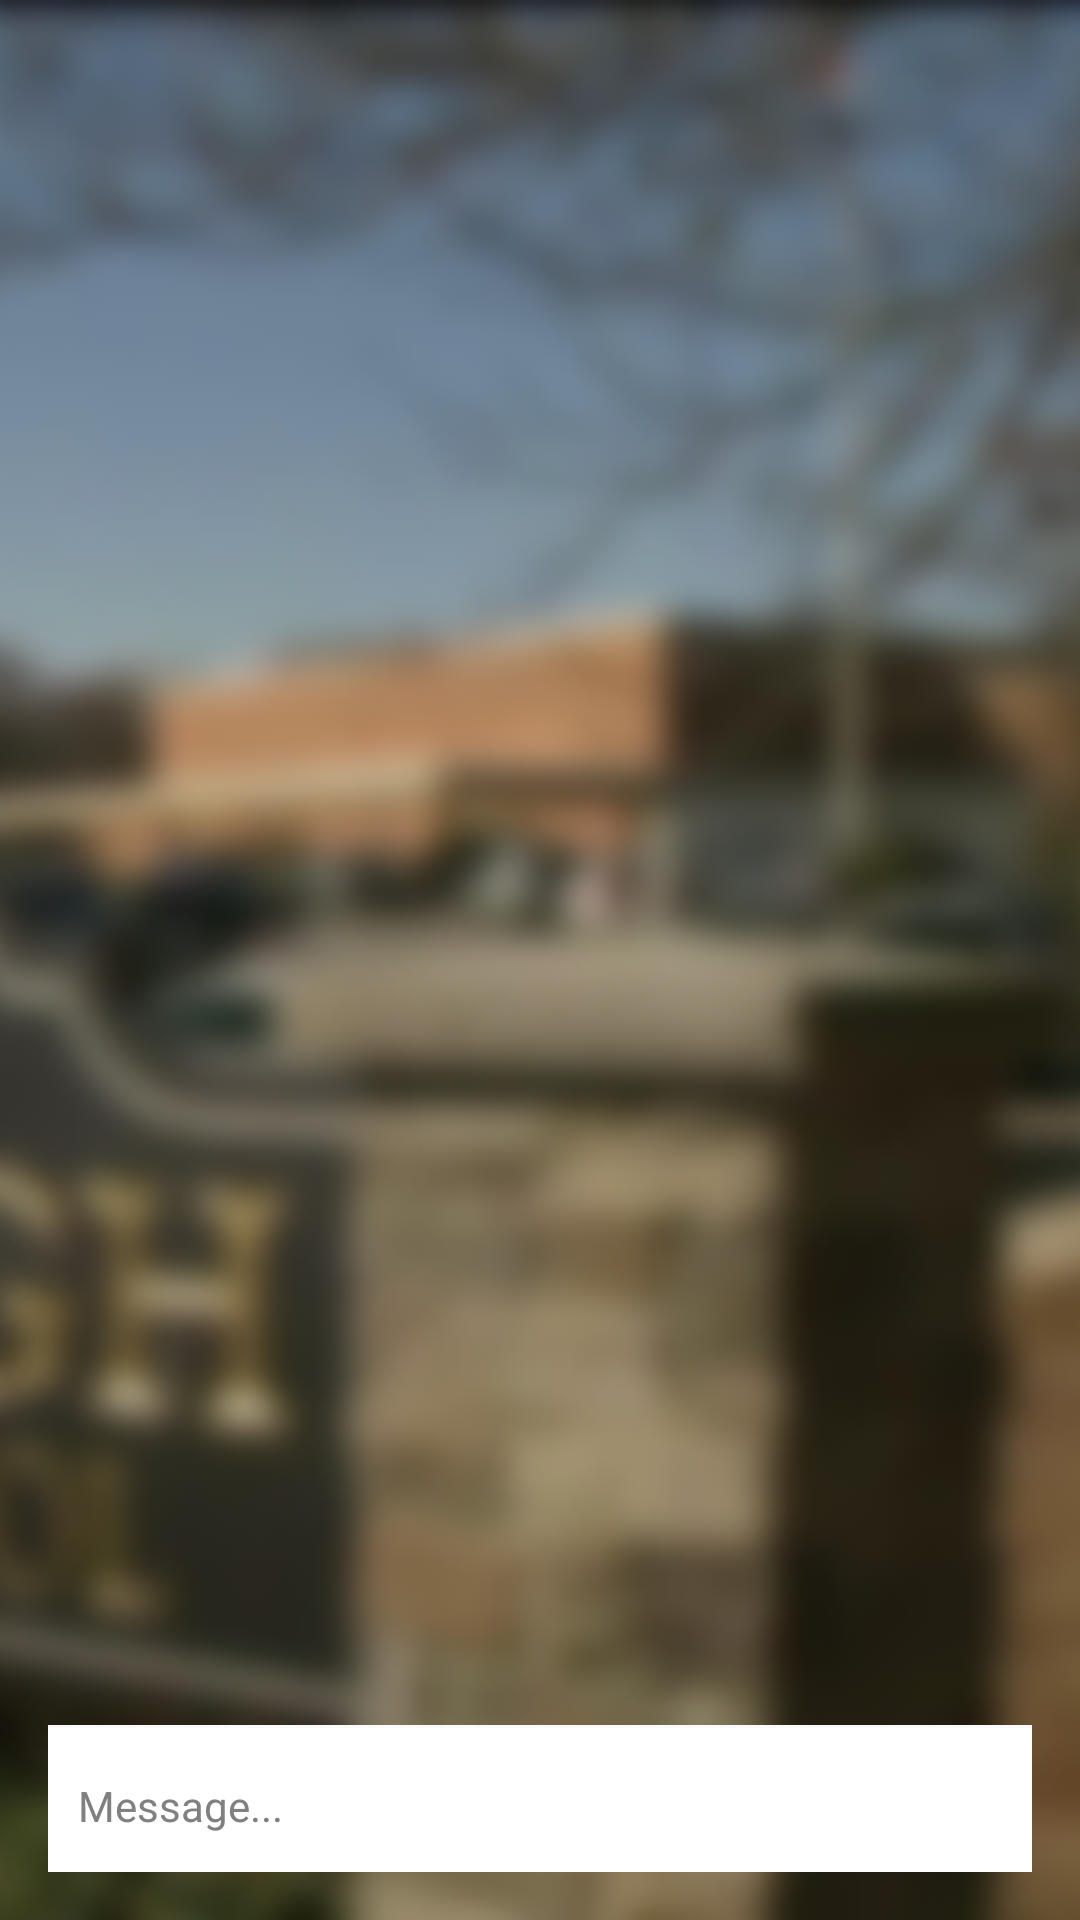

Layout XML and referenced resources for this Android screen:
<!-- AndroidManifest.xml: application theme android:Theme.Light.NoTitleBar -->
<!-- res/layout/messaging.xml -->
<RelativeLayout xmlns:android="http://schemas.android.com/apk/res/android"
                xmlns:tools="http://schemas.android.com/tools"
                android:layout_width="match_parent"
                android:layout_height="match_parent"
                >

    <ImageView
        android:layout_width="match_parent"
        android:layout_height="match_parent"
        android:id="@+id/imageView"
        android:adjustViewBounds="true"
        android:scaleType="centerCrop"
        android:src="@drawable/wantaughschool" />

    <RelativeLayout
        android:layout_width="match_parent"
        android:layout_height="match_parent"
        android:paddingLeft="16dp"
        android:paddingTop="0dp"
        android:paddingRight="16dp"
        android:paddingBottom="16dp">

        <ListView
                android:id="@+id/listMessages"
                android:layout_width="match_parent"
                android:layout_height="wrap_content"
                android:transcriptMode="alwaysScroll"
                android:layout_above="@+id/divider"
                android:padding="0dip"
                android:divider="@null"
                android:dividerHeight="0dp" android:stackFromBottom="true" tools:listitem="@layout/message_left"/>

        <RelativeLayout
            android:id="@+id/divider"
            android:layout_width="fill_parent"
            android:layout_height="1dip"
            android:background="@color/off_white"
            android:layout_above="@+id/relSendMessage" />

        <RelativeLayout
                android:id="@+id/relSendMessage"
                android:layout_width="wrap_content"
                android:layout_height="48dp"
                android:background="@android:color/white"
                android:paddingLeft="10dp"
                android:layout_alignParentBottom="true">


            <EditText
                    android:layout_marginBottom="-4dp"
                    android:id="@+id/messageBodyField"
                    android:layout_width="match_parent"
                    android:layout_height="match_parent"
                    android:hint="@string/message_elipses"
                    android:textSize="14sp"
                    android:textColor="#000000"
                    android:layout_marginRight="10dp"
                    android:layout_alignTop="@+id/sendButton"
                    android:background="#78ffffff"
                    android:layout_alignBottom="@+id/sendButton"
                    android:layout_toLeftOf="@+id/sendButton"/>

            <Button
                    android:id="@+id/sendButton"
                    android:layout_width="72dp"
                    android:layout_height="match_parent"
                    android:layout_alignParentRight="true"
                    android:layout_margin="4dp"
                    android:background="@drawable/button_send" />
        </RelativeLayout>
    </RelativeLayout>


</RelativeLayout>
<!-- resources referenced by this layout -->
<resources>
  <color name="off_white">#fffafafa</color>
  <!-- drawable wantaughschool: png bitmap (drawable, 74158 bytes) -->
  <string name="message_elipses">Message...</string>
</resources>
